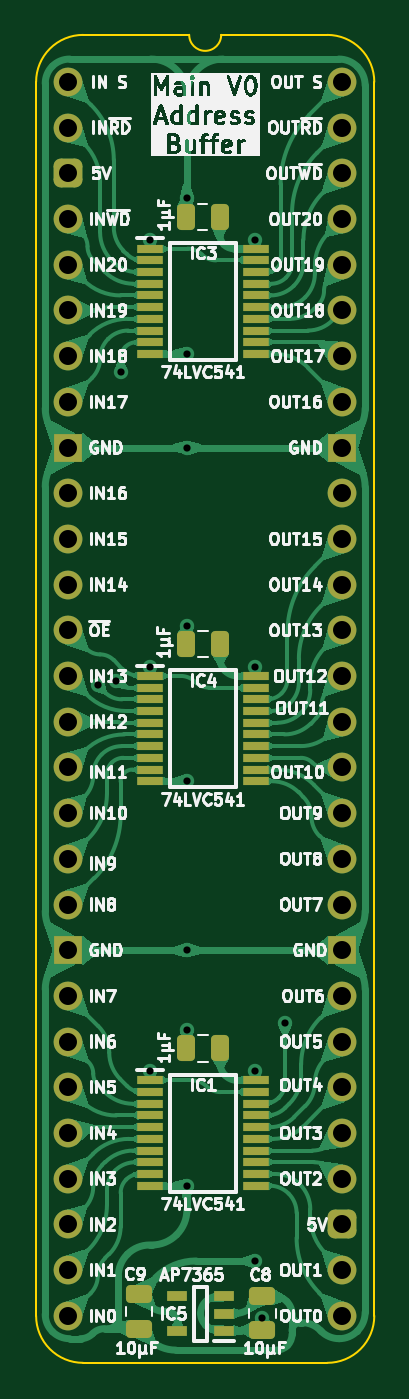
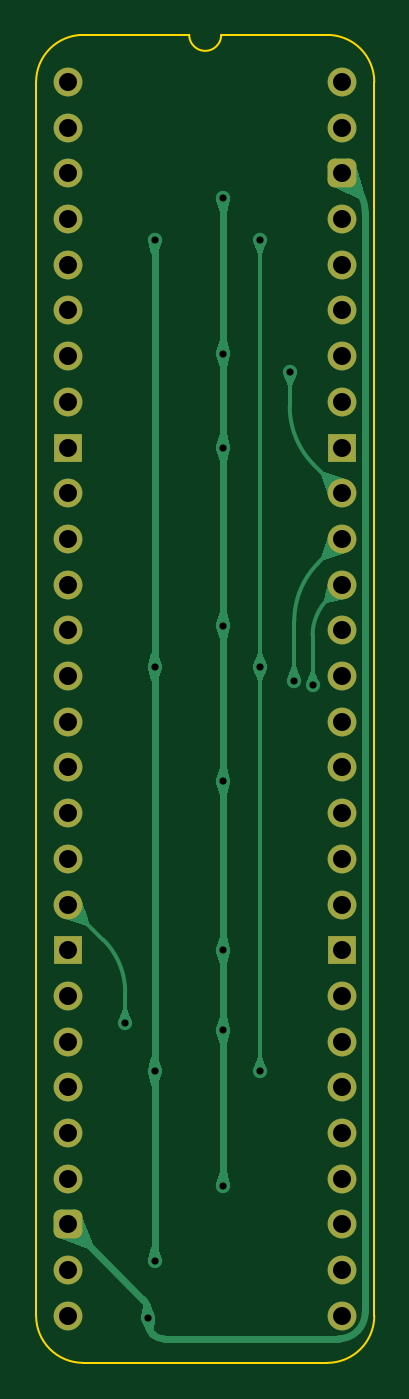
Circuit board: 11 layer files. Board 18.8 x 73.8 mm.
- bottom_copper: Main Address Buffer-B_Cu.gbl (24390 bytes)
- bottom_mask: Main Address Buffer-B_Mask.gbs (2463 bytes)
- paste: Main Address Buffer-B_Paste.gbp (500 bytes)
- bottom_silk: Main Address Buffer-B_Silkscreen.gbo (501 bytes)
- outline: Main Address Buffer-Edge_Cuts.gm1 (1095 bytes)
- top_copper: Main Address Buffer-F_Cu.gtl (117392 bytes)
- top_mask: Main Address Buffer-F_Mask.gts (4772 bytes)
- paste: Main Address Buffer-F_Paste.gtp (3354 bytes)
- top_silk: Main Address Buffer-F_Silkscreen.gto (144134 bytes)
- drill: Main Address Buffer-NPTH.drl (309 bytes)
- drill: Main Address Buffer-PTH.drl (1426 bytes)

=== bottom_copper: Main Address Buffer-B_Cu.gbl (24390 bytes, source omitted) ===
=== bottom_mask: Main Address Buffer-B_Mask.gbs (2463 bytes, source withheld) ===
=== paste: Main Address Buffer-B_Paste.gbp ===
%TF.GenerationSoftware,KiCad,Pcbnew,9.0.7-9.0.7~ubuntu24.04.1*%
%TF.CreationDate,2026-01-23T19:46:08+02:00*%
%TF.ProjectId,Main Address Buffer,4d61696e-2041-4646-9472-657373204275,V0*%
%TF.SameCoordinates,Original*%
%TF.FileFunction,Paste,Bot*%
%TF.FilePolarity,Positive*%
%FSLAX46Y46*%
G04 Gerber Fmt 4.6, Leading zero omitted, Abs format (unit mm)*
G04 Created by KiCad (PCBNEW 9.0.7-9.0.7~ubuntu24.04.1) date 2026-01-23 19:46:08*
%MOMM*%
%LPD*%
G01*
G04 APERTURE LIST*
G04 APERTURE END LIST*
M02*

=== bottom_silk: Main Address Buffer-B_Silkscreen.gbo ===
%TF.GenerationSoftware,KiCad,Pcbnew,9.0.7-9.0.7~ubuntu24.04.1*%
%TF.CreationDate,2026-01-23T19:46:08+02:00*%
%TF.ProjectId,Main Address Buffer,4d61696e-2041-4646-9472-657373204275,V0*%
%TF.SameCoordinates,Original*%
%TF.FileFunction,Legend,Bot*%
%TF.FilePolarity,Positive*%
%FSLAX46Y46*%
G04 Gerber Fmt 4.6, Leading zero omitted, Abs format (unit mm)*
G04 Created by KiCad (PCBNEW 9.0.7-9.0.7~ubuntu24.04.1) date 2026-01-23 19:46:08*
%MOMM*%
%LPD*%
G01*
G04 APERTURE LIST*
G04 APERTURE END LIST*
M02*

=== outline: Main Address Buffer-Edge_Cuts.gm1 ===
%TF.GenerationSoftware,KiCad,Pcbnew,9.0.7-9.0.7~ubuntu24.04.1*%
%TF.CreationDate,2026-01-23T19:46:08+02:00*%
%TF.ProjectId,Main Address Buffer,4d61696e-2041-4646-9472-657373204275,V0*%
%TF.SameCoordinates,Original*%
%TF.FileFunction,Profile,NP*%
%FSLAX46Y46*%
G04 Gerber Fmt 4.6, Leading zero omitted, Abs format (unit mm)*
G04 Created by KiCad (PCBNEW 9.0.7-9.0.7~ubuntu24.04.1) date 2026-01-23 19:46:08*
%MOMM*%
%LPD*%
G01*
G04 APERTURE LIST*
%TA.AperFunction,Profile*%
%ADD10C,0.100000*%
%TD*%
G04 APERTURE END LIST*
D10*
%TO.C,J2*%
X-1778000Y-68580000D02*
X-1778000Y0D01*
X6731000Y2616200D02*
X835732Y2613732D01*
X14404267Y2613733D02*
X8509000Y2616200D01*
X14404268Y-71193732D02*
X835733Y-71193733D01*
X17018000Y-68580000D02*
X17017999Y1D01*
X-1778000Y0D02*
G75*
G02*
X835732Y2613732I2613731J1D01*
G01*
X835733Y-71193733D02*
G75*
G02*
X-1778003Y-68580000I-3J2613733D01*
G01*
X8509000Y2616200D02*
G75*
G02*
X6731000Y2616200I-889000J0D01*
G01*
X14404267Y2613733D02*
G75*
G02*
X17018003Y1I3J-2613733D01*
G01*
X17018000Y-68580000D02*
G75*
G02*
X14404268Y-71193730I-2613730J0D01*
G01*
%TD*%
M02*

=== top_copper: Main Address Buffer-F_Cu.gtl (117392 bytes, source omitted) ===
=== top_mask: Main Address Buffer-F_Mask.gts ===
%TF.GenerationSoftware,KiCad,Pcbnew,9.0.7-9.0.7~ubuntu24.04.1*%
%TF.CreationDate,2026-01-23T19:46:08+02:00*%
%TF.ProjectId,Main Address Buffer,4d61696e-2041-4646-9472-657373204275,V0*%
%TF.SameCoordinates,Original*%
%TF.FileFunction,Soldermask,Top*%
%TF.FilePolarity,Negative*%
%FSLAX46Y46*%
G04 Gerber Fmt 4.6, Leading zero omitted, Abs format (unit mm)*
G04 Created by KiCad (PCBNEW 9.0.7-9.0.7~ubuntu24.04.1) date 2026-01-23 19:46:08*
%MOMM*%
%LPD*%
G01*
G04 APERTURE LIST*
G04 Aperture macros list*
%AMRoundRect*
0 Rectangle with rounded corners*
0 $1 Rounding radius*
0 $2 $3 $4 $5 $6 $7 $8 $9 X,Y pos of 4 corners*
0 Add a 4 corners polygon primitive as box body*
4,1,4,$2,$3,$4,$5,$6,$7,$8,$9,$2,$3,0*
0 Add four circle primitives for the rounded corners*
1,1,$1+$1,$2,$3*
1,1,$1+$1,$4,$5*
1,1,$1+$1,$6,$7*
1,1,$1+$1,$8,$9*
0 Add four rect primitives between the rounded corners*
20,1,$1+$1,$2,$3,$4,$5,0*
20,1,$1+$1,$4,$5,$6,$7,0*
20,1,$1+$1,$6,$7,$8,$9,0*
20,1,$1+$1,$8,$9,$2,$3,0*%
G04 Aperture macros list end*
%ADD10R,1.475000X0.450000*%
%ADD11RoundRect,0.250000X0.250000X0.475000X-0.250000X0.475000X-0.250000X-0.475000X0.250000X-0.475000X0*%
%ADD12RoundRect,0.250000X-0.475000X0.250000X-0.475000X-0.250000X0.475000X-0.250000X0.475000X0.250000X0*%
%ADD13RoundRect,0.250000X0.475000X-0.250000X0.475000X0.250000X-0.475000X0.250000X-0.475000X-0.250000X0*%
%ADD14C,1.600000*%
%ADD15O,1.600000X1.600000*%
%ADD16RoundRect,0.400000X-0.400000X-0.400000X0.400000X-0.400000X0.400000X0.400000X-0.400000X0.400000X0*%
%ADD17R,1.600000X1.600000*%
%ADD18R,1.150000X0.600000*%
G04 APERTURE END LIST*
D10*
%TO.C,IC1*%
X4555000Y-55495000D03*
X4555000Y-56145000D03*
X4555000Y-56795000D03*
X4555000Y-57445000D03*
X4555000Y-58095000D03*
X4555000Y-58745000D03*
X4555000Y-59395000D03*
X4555000Y-60045000D03*
X4555000Y-60695000D03*
X4555000Y-61345000D03*
X10431000Y-61345000D03*
X10431000Y-60695000D03*
X10431000Y-60045000D03*
X10431000Y-59395000D03*
X10431000Y-58745000D03*
X10431000Y-58095000D03*
X10431000Y-57445000D03*
X10431000Y-56795000D03*
X10431000Y-56145000D03*
X10431000Y-55495000D03*
%TD*%
%TO.C,IC4*%
X4555000Y-33016000D03*
X4555000Y-33666000D03*
X4555000Y-34316000D03*
X4555000Y-34966000D03*
X4555000Y-35616000D03*
X4555000Y-36266000D03*
X4555000Y-36916000D03*
X4555000Y-37566000D03*
X4555000Y-38216000D03*
X4555000Y-38866000D03*
X10431000Y-38866000D03*
X10431000Y-38216000D03*
X10431000Y-37566000D03*
X10431000Y-36916000D03*
X10431000Y-36266000D03*
X10431000Y-35616000D03*
X10431000Y-34966000D03*
X10431000Y-34316000D03*
X10431000Y-33666000D03*
X10431000Y-33016000D03*
%TD*%
D11*
%TO.C,C3*%
X8427000Y-7493000D03*
X6527000Y-7493000D03*
%TD*%
%TO.C,C2*%
X8443000Y-31242000D03*
X6543000Y-31242000D03*
%TD*%
%TO.C,C1*%
X8443000Y-53721000D03*
X6543000Y-53721000D03*
%TD*%
D12*
%TO.C,C9*%
X3937000Y-67392000D03*
X3937000Y-69292000D03*
%TD*%
D13*
%TO.C,C8*%
X10795000Y-69387000D03*
X10795000Y-67487000D03*
%TD*%
D10*
%TO.C,IC3*%
X4555000Y-9267000D03*
X4555000Y-9917000D03*
X4555000Y-10567000D03*
X4555000Y-11217000D03*
X4555000Y-11867000D03*
X4555000Y-12517000D03*
X4555000Y-13167000D03*
X4555000Y-13817000D03*
X4555000Y-14467000D03*
X4555000Y-15117000D03*
X10431000Y-15117000D03*
X10431000Y-14467000D03*
X10431000Y-13817000D03*
X10431000Y-13167000D03*
X10431000Y-12517000D03*
X10431000Y-11867000D03*
X10431000Y-11217000D03*
X10431000Y-10567000D03*
X10431000Y-9917000D03*
X10431000Y-9267000D03*
%TD*%
D14*
%TO.C,J2*%
X0Y0D03*
D15*
X0Y-2540000D03*
D16*
X0Y-5080000D03*
D15*
X0Y-7620000D03*
X0Y-10160000D03*
X0Y-12700000D03*
X0Y-15240000D03*
X0Y-17780000D03*
D17*
X0Y-20320000D03*
D14*
X0Y-22860000D03*
X0Y-25400000D03*
D15*
X0Y-27940000D03*
X0Y-30480000D03*
X0Y-33020000D03*
X0Y-35560000D03*
X0Y-38100000D03*
X0Y-40640000D03*
X0Y-43180000D03*
D14*
X0Y-45720000D03*
D17*
X0Y-48260000D03*
D15*
X0Y-50800000D03*
X0Y-53340000D03*
X0Y-55880000D03*
X0Y-58420000D03*
X0Y-60960000D03*
X0Y-63500000D03*
X0Y-66040000D03*
X0Y-68580000D03*
X15240000Y-68580000D03*
X15240000Y-66040000D03*
D16*
X15240000Y-63500000D03*
D15*
X15240000Y-60960000D03*
X15240000Y-58420000D03*
X15240000Y-55880000D03*
X15240000Y-53340000D03*
X15240000Y-50800000D03*
D17*
X15240000Y-48260000D03*
D14*
X15240000Y-45720000D03*
D15*
X15240000Y-43180000D03*
X15240000Y-40640000D03*
X15240000Y-38100000D03*
X15240000Y-35560000D03*
X15240000Y-33020000D03*
X15240000Y-30480000D03*
X15240000Y-27940000D03*
D14*
X15240000Y-25400000D03*
X15240000Y-22860000D03*
D17*
X15240000Y-20320000D03*
D15*
X15240000Y-17780000D03*
X15240000Y-15240000D03*
X15240000Y-12700000D03*
X15240000Y-10160000D03*
X15240000Y-7620000D03*
X15240000Y-5080000D03*
X15240000Y-2540000D03*
X15240000Y0D03*
%TD*%
D18*
%TO.C,IC5*%
X8666000Y-69403000D03*
X8666000Y-68453000D03*
X8666000Y-67503000D03*
X6066000Y-67503000D03*
X6066000Y-69403000D03*
%TD*%
M02*

=== paste: Main Address Buffer-F_Paste.gtp (3354 bytes, source withheld) ===
=== top_silk: Main Address Buffer-F_Silkscreen.gto (144134 bytes, source omitted) ===
=== drill: Main Address Buffer-NPTH.drl ===
M48
; DRILL file {KiCad 9.0.7-9.0.7~ubuntu24.04.1} date 2026-01-23T19:45:59+0200
; FORMAT={-:-/ absolute / metric / decimal}
; #@! TF.CreationDate,2026-01-23T19:45:59+02:00
; #@! TF.GenerationSoftware,Kicad,Pcbnew,9.0.7-9.0.7~ubuntu24.04.1
; #@! TF.FileFunction,NonPlated,1,2,NPTH
FMAT,2
METRIC
%
G90
G05
M30

=== drill: Main Address Buffer-PTH.drl ===
M48
; DRILL file {KiCad 9.0.7-9.0.7~ubuntu24.04.1} date 2026-01-23T19:45:59+0200
; FORMAT={-:-/ absolute / metric / decimal}
; #@! TF.CreationDate,2026-01-23T19:45:59+02:00
; #@! TF.GenerationSoftware,Kicad,Pcbnew,9.0.7-9.0.7~ubuntu24.04.1
; #@! TF.FileFunction,Plated,1,2,PTH
FMAT,2
METRIC
; #@! TA.AperFunction,Plated,PTH,ViaDrill
T1C0.400
; #@! TA.AperFunction,Plated,PTH,ComponentDrill
T2C1.000
%
G90
G05
T1
X1.651Y-33.528
X2.667Y-33.274
X2.921Y-16.129
X4.572Y-8.763
X4.572Y-32.512
X4.572Y-54.991
X6.604Y-6.477
X6.604Y-15.113
X6.604Y-20.32
X6.604Y-30.226
X6.604Y-38.862
X6.604Y-48.26
X6.604Y-52.705
X6.604Y-61.341
X10.414Y-8.763
X10.414Y-32.512
X10.414Y-54.991
X10.414Y-65.532
X10.795Y-68.707
X12.065Y-52.324
T2
X0.0Y0.0
X0.0Y-2.54
X0.0Y-5.08
X0.0Y-7.62
X0.0Y-10.16
X0.0Y-12.7
X0.0Y-15.24
X0.0Y-17.78
X0.0Y-20.32
X0.0Y-22.86
X0.0Y-25.4
X0.0Y-27.94
X0.0Y-30.48
X0.0Y-33.02
X0.0Y-35.56
X0.0Y-38.1
X0.0Y-40.64
X0.0Y-43.18
X0.0Y-45.72
X0.0Y-48.26
X0.0Y-50.8
X0.0Y-53.34
X0.0Y-55.88
X0.0Y-58.42
X0.0Y-60.96
X0.0Y-63.5
X0.0Y-66.04
X0.0Y-68.58
X15.24Y0.0
X15.24Y-2.54
X15.24Y-5.08
X15.24Y-7.62
X15.24Y-10.16
X15.24Y-12.7
X15.24Y-15.24
X15.24Y-17.78
X15.24Y-20.32
X15.24Y-22.86
X15.24Y-25.4
X15.24Y-27.94
X15.24Y-30.48
X15.24Y-33.02
X15.24Y-35.56
X15.24Y-38.1
X15.24Y-40.64
X15.24Y-43.18
X15.24Y-45.72
X15.24Y-48.26
X15.24Y-50.8
X15.24Y-53.34
X15.24Y-55.88
X15.24Y-58.42
X15.24Y-60.96
X15.24Y-63.5
X15.24Y-66.04
X15.24Y-68.58
M30

